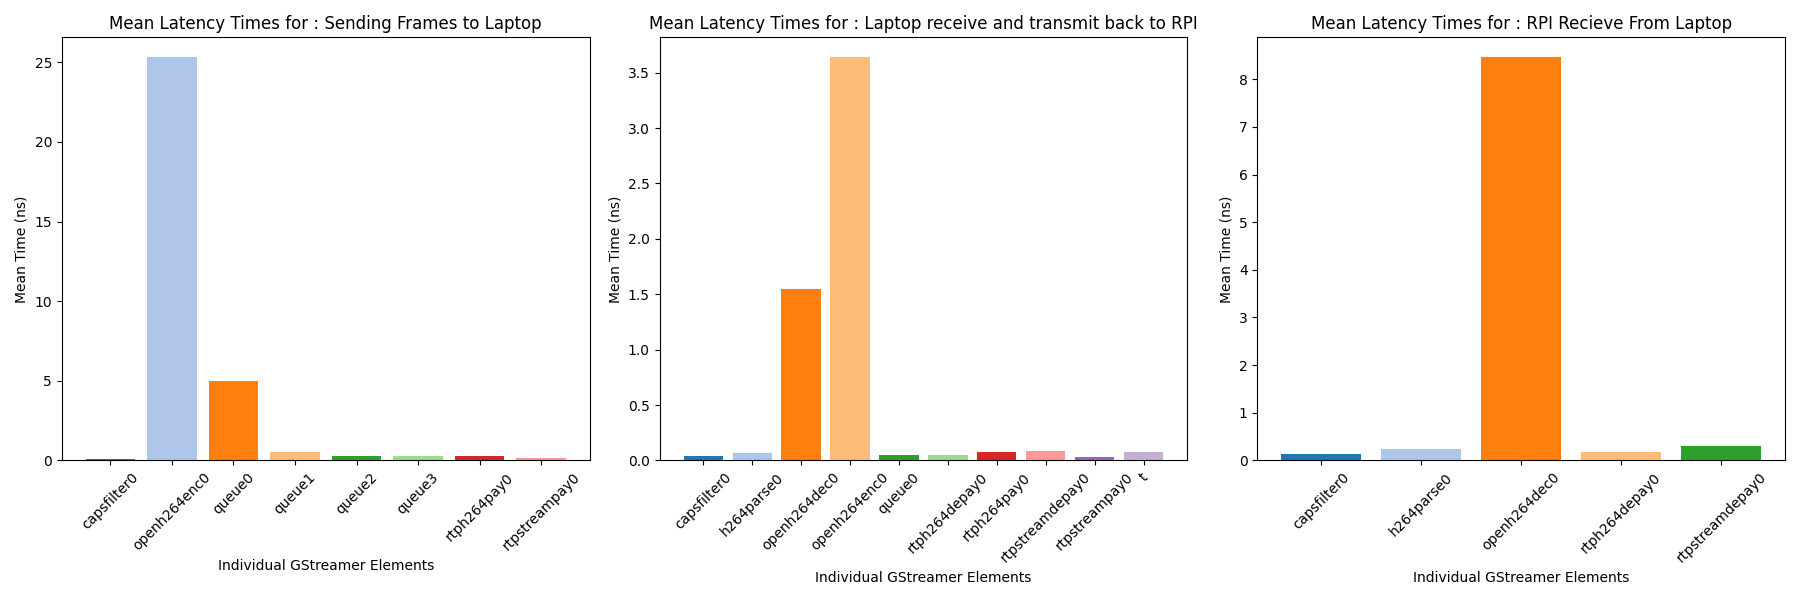

The table this chart was drawn from, first rows:
60 Seconds, Unnamed: 1, Unnamed: 2, Unnamed: 3, Unnamed: 4
RPI --> Laptop, , , , 
element, median, mean, stdev, var
capsfilter0, 0.09322, 0.1115, 0.05067, 0.002567
openh264enc0, 24.2, 25.31, 5.898, 34.79
queue0, 0.1979, 5, 17.08, 291.8
queue1, 0.4435, 0.5427, 0.4902, 0.2403
queue2, 0.1677, 0.2763, 0.4246, 0.1803
queue3, 0.1128, 0.291, 0.5344, 0.2856
rtph264pay0, 0.2618, 0.304, 0.2109, 0.04449
rtpstreampay0, 0.1101, 0.1361, 0.09749, 0.009504
Total Time, 25.59, 31.97, 24.79, 327.3
Laptop --> Process Frames, , , , 
element, median, mean, stdev, var
capsfilter0, 0.03255, 0.036, 0.03899, 0.001521
h264parse0, 0.06499, 0.06745, 0.02319, 0.000538
openh264dec0, 1.488, 1.55, 0.3936, 0.1549
openh264enc0, 3.505, 3.636, 0.9635, 0.9284
queue0, 0.03518, 0.04875, 0.0772, 0.00596
rtph264depay0, 0.04346, 0.04599, 0.08621, 0.007431
rtph264pay0, 0.07403, 0.07683, 0.01309, 0.0001712
rtpstreamdepay0, 0.08242, 0.08387, 0.02608, 0.0006804
rtpstreampay0, 0.03049, 0.02865, 0.007577, 5.74116e-05
t, 0.06748, 0.07777, 0.1219, 0.01485
Total Time, 5.423, 5.652, 1.751, 1.115
Laptop processed frames ---> RPI Display, , , , 
element, median, mean, stdev, var
capsfilter0, 0.1176, 0.1321, 0.06549, 0.004289
h264parse0, 0.1926, 0.2446, 0.2395, 0.05737
openh264dec0, 7.518, 8.456, 3.204, 10.27
rtph264depay0, 0.1284, 0.1679, 0.2005, 0.04021
rtpstreamdepay0, 0.2591, 0.3043, 0.1727, 0.02982
Total Time, 8.216, 9.305, 3.882, 10.4
